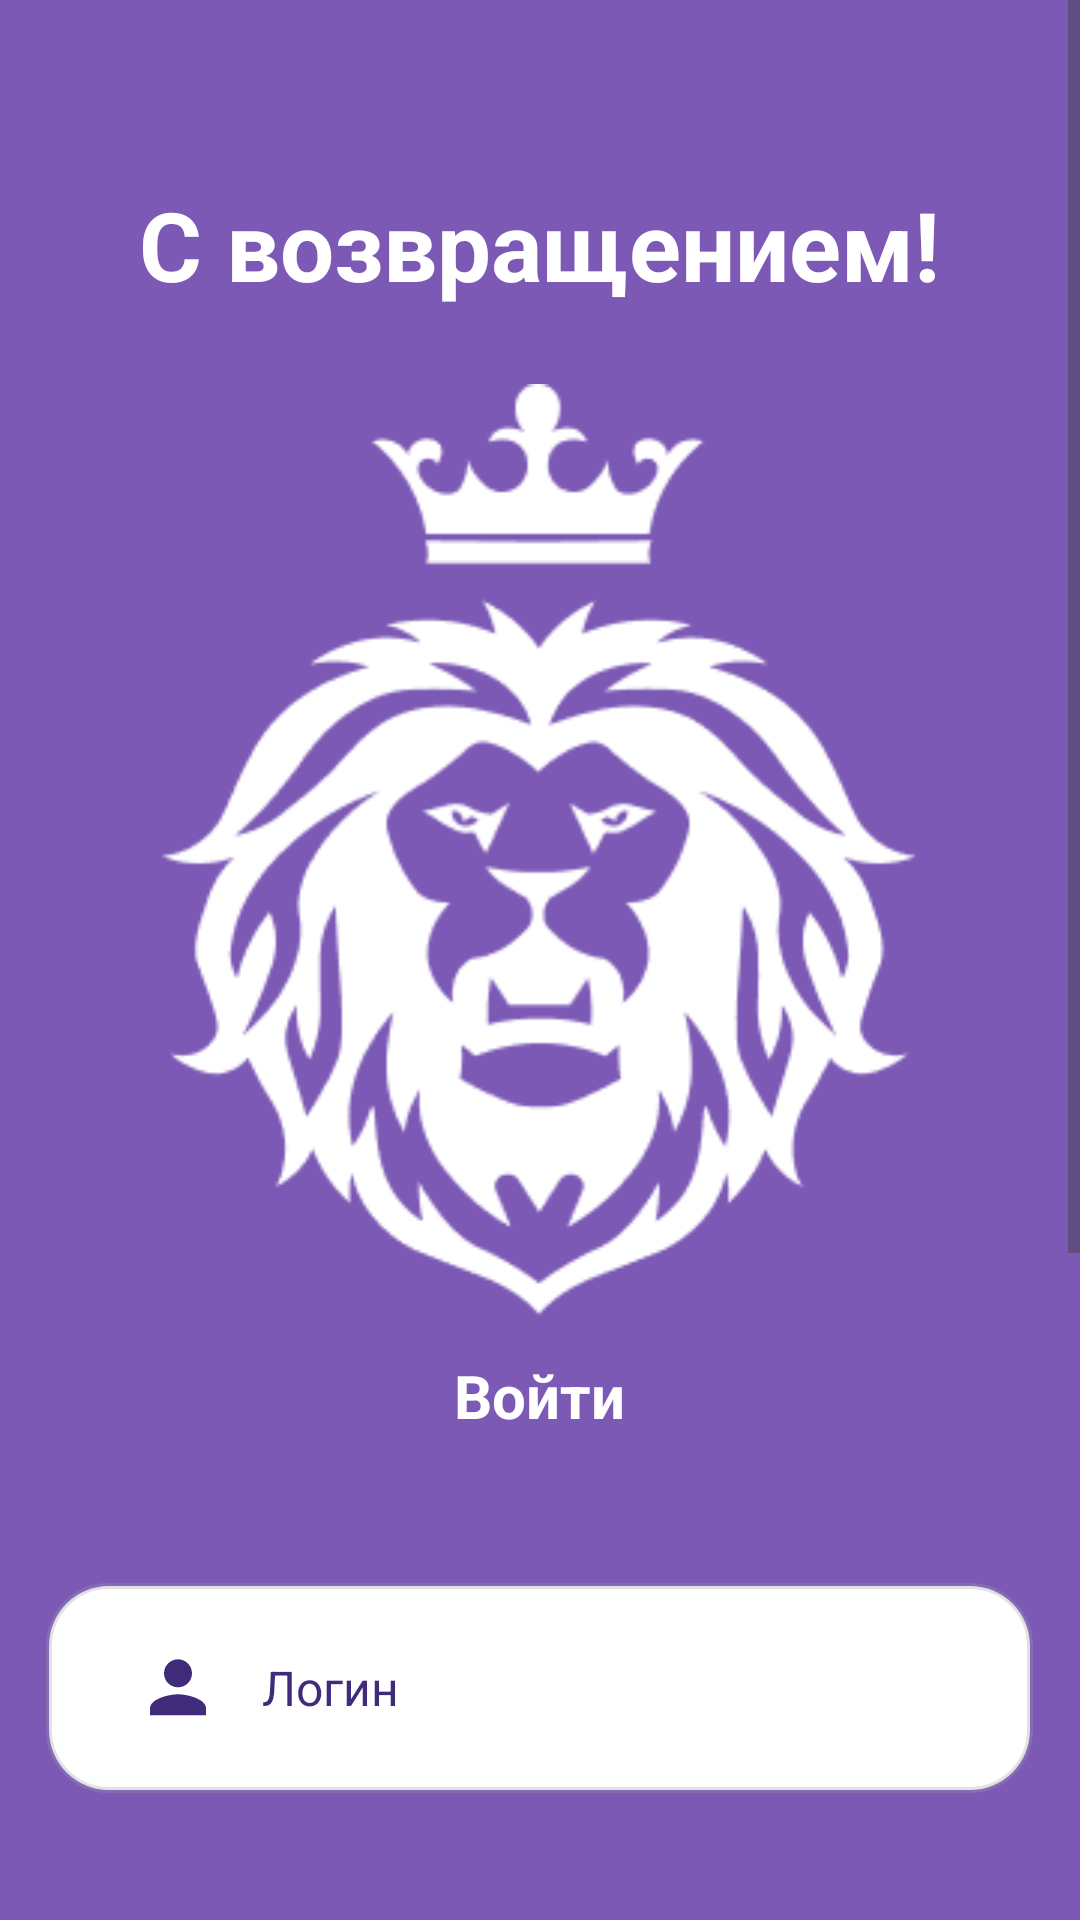

The Android layout XML behind this screen, and the referenced resources:
<!-- AndroidManifest.xml: application theme Theme.LionGames -->
<!-- res/layout/activity_signin.xml -->
<?xml version="1.0" encoding="utf-8"?>
<androidx.constraintlayout.widget.ConstraintLayout xmlns:android="http://schemas.android.com/apk/res/android"
    xmlns:app="http://schemas.android.com/apk/res-auto"
    xmlns:tools="http://schemas.android.com/tools"
    android:layout_width="match_parent"
    android:layout_height="match_parent"
    tools:context=".SigninActivity"
    android:background="@color/screen_color2">

<ScrollView
    android:layout_width="match_parent"
    android:layout_height="wrap_content"
    tools:ignore="MissingConstraints">
    <LinearLayout
        android:layout_width="match_parent"
        android:layout_height="wrap_content"
        android:orientation="vertical"
        tools:ignore="MissingConstraints">

        <TextView
            android:id="@+id/TextView_welcome_back"
            android:layout_width="wrap_content"
            android:layout_height="wrap_content"
            android:layout_gravity="center"
            android:layout_marginTop="60dp"
            android:text="@string/welcome_back"
            android:textColor="@color/white"
            android:textSize="32sp"
            android:textStyle="bold" />

        <ImageView
            android:id="@+id/imageView4"
            android:layout_width="251.64dp"
            android:layout_height="310.61dp"
            android:src="@drawable/logo3"
            android:layout_marginTop="25dp"
            android:layout_gravity="center"
            android:contentDescription="@string/app_name" />

        <TextView
            android:id="@+id/TextView_login"
            android:layout_width="wrap_content"
            android:layout_height="wrap_content"
            android:layout_gravity="center"
            android:layout_marginTop="13dp"
            android:text="@string/sign_in"
            android:textColor="@color/white"
            android:textSize="20sp"
            android:textStyle="bold" />

        <EditText
            android:id="@+id/EditText_login"
            android:layout_width="329dp"
            android:layout_height="70dp"
            android:layout_gravity="center"
            android:layout_marginTop="49dp"
            android:autofillHints="@string/login"
            android:background="@drawable/edit_text3"
            android:drawableStart="@drawable/login"
            android:drawablePadding="18dp"
            android:ems="30"
            android:gravity="center_vertical|start"
            android:inputType="textEmailAddress"
            android:paddingStart="34dp"
            android:paddingEnd="34dp"
            android:hint="@string/login"
            android:textColor="@color/purple"
            android:textColorHint="@color/purple"
            android:textSize="16sp" />

        <EditText
            android:id="@+id/EditText_password"
            android:inputType="textPassword"
            android:layout_width="329dp"
            android:layout_height="70dp"
            android:layout_marginTop="20dp"
            android:drawableStart="@drawable/password"
            android:drawablePadding="18dp"
            android:background="@drawable/edit_text_password"
            android:layout_gravity="center"
            android:gravity="center_vertical|start"
            android:hint="@string/password"
            android:ems="30"
            android:textColor="@color/white"
            android:paddingStart="34dp"
            android:paddingEnd="34dp"
            android:textSize="16sp"
            android:textColorHint="@color/white"
            android:autofillHints="password" />

        <androidx.appcompat.widget.AppCompatButton
            android:id="@+id/button_sign_in"
            android:onClick="next3"
            android:layout_width="175dp"
            android:layout_height="60dp"
            android:layout_marginTop="34.5dp"
            android:text="@string/button_next"
            android:textColor="@color/purple"
            android:layout_gravity="center"
            android:textSize="16sp"
            android:textStyle="bold"
            android:textAllCaps="false"
            android:background="@drawable/button_send" />

        <LinearLayout
            android:layout_width="match_parent"
            android:layout_height="wrap_content"
            android:orientation="horizontal"
            android:gravity="center"
            tools:ignore="MissingConstraints">

            <TextView
                android:id="@+id/TextView_forgot_your_password"
                android:layout_width="wrap_content"
                android:layout_height="wrap_content"
                android:layout_marginTop="90dp"
                android:layout_marginBottom="60dp"
                android:layout_marginEnd="5dp"
                android:minHeight="48dp"
                android:text="@string/forgot_your_password"
                android:textColor="@color/white"
                android:textSize="17sp"
                />

            <TextView
                android:id="@+id/TextView_restore_password"
                android:layout_width="wrap_content"
                android:layout_height="wrap_content"
                android:layout_marginTop="90dp"
                android:layout_marginBottom="60dp"
                android:minHeight="48dp"
                android:onClick="next4"
                android:text="@string/restore_password"
                android:textColor="@color/green"
                android:textSize="17sp"
                android:textStyle="bold" />
        </LinearLayout>
    </LinearLayout>
</ScrollView>
</androidx.constraintlayout.widget.ConstraintLayout>
<!-- resources referenced by this layout -->
<resources>
  <color name="green">#64C1AB</color>
  <color name="purple">#402B7B</color>
  <color name="screen_color2">#7C59B5</color>
  <color name="white">#FFFFFFFF</color>
  <!-- drawable edit_text3 (drawable) -->
  <?xml version="1.0" encoding="utf-8"?>
  <shape xmlns:android="http://schemas.android.com/apk/res/android"
      android:shape="rectangle">
      <corners android:radius="20dp"/>
      <solid android:color="@color/white"/>
      <stroke android:width="2dp" android:color="@color/border_login"/>
  </shape>
  <!-- drawable login (drawable) -->
  <vector android:height="20dp" android:viewportHeight="20"
      android:viewportWidth="20" android:width="20dp" xmlns:android="http://schemas.android.com/apk/res/android">
      <path android:fillColor="#402B7B" android:pathData="M10,9.767C12.578,9.767 14.667,7.679 14.667,5.101C14.667,2.522 12.578,0.434 10,0.434C7.422,0.434 5.333,2.522 5.333,5.101C5.333,7.679 7.422,9.767 10,9.767ZM10,12.101C6.885,12.101 0.667,13.664 0.667,16.767V19.101H19.333V16.767C19.333,13.664 13.115,12.101 10,12.101Z"/>
  </vector>
  <!-- drawable logo3: png bitmap (drawable, 12214 bytes) -->
  <string name="app_name">LionGames</string>
  <string name="button_next">Продолжить</string>
  <string name="forgot_your_password">Забыли пароль?</string>
  <string name="login">Логин</string>
  <string name="password">Пароль</string>
  <string name="restore_password">Восстановить пароль</string>
  <string name="sign_in">Войти</string>
  <string name="welcome_back">С возвращением!</string>
  <style name="Theme.LionGames" parent="Base.Theme.LionGames" />
  <color name="border_login">#4D9D9BAD</color>
  <style name="Base.Theme.LionGames" parent="Theme.Material3.DayNight.NoActionBar">
          
          
      </style>
</resources>
